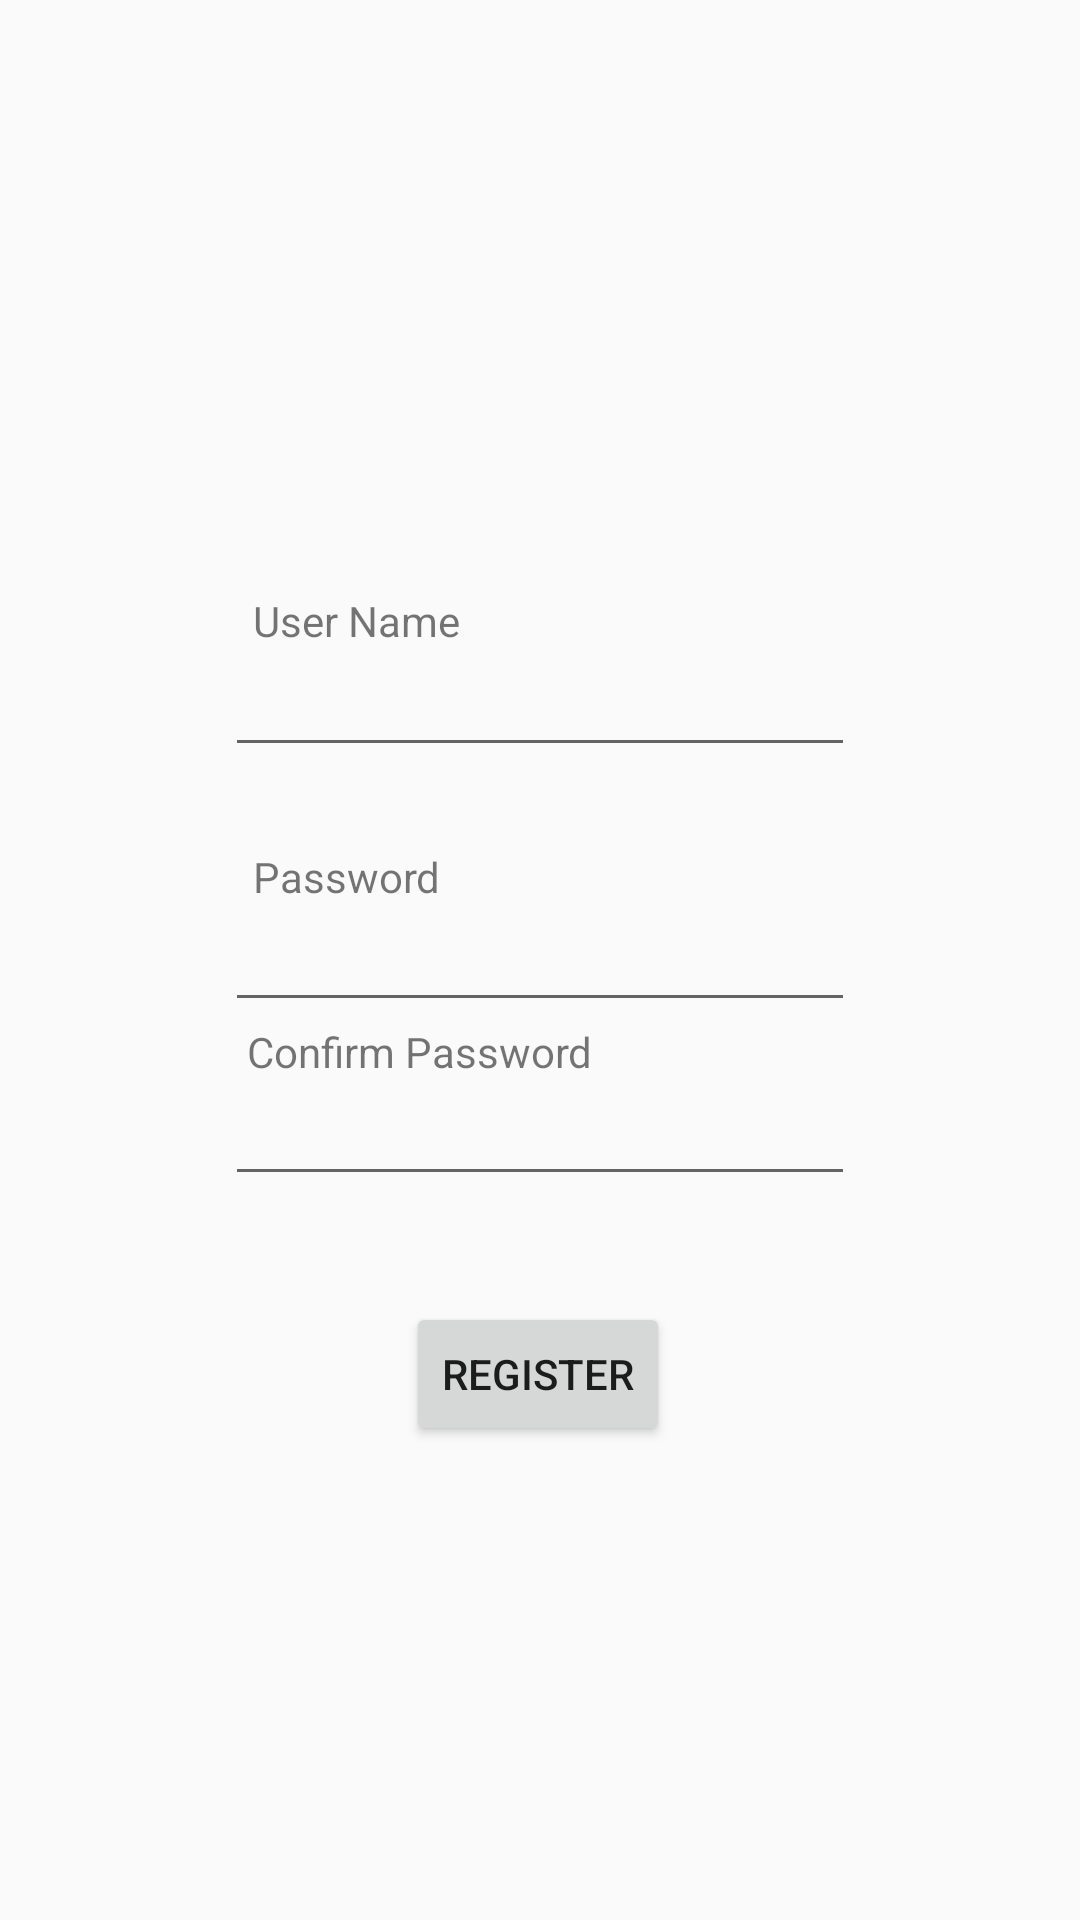

This screen was rendered from an Android layout file. Write that file and the resources it references.
<!-- AndroidManifest.xml: application theme AppTheme.NoActionBar -->
<!-- res/layout/activity_register.xml -->
<?xml version="1.0" encoding="utf-8"?>
<android.support.constraint.ConstraintLayout xmlns:android="http://schemas.android.com/apk/res/android"
    xmlns:app="http://schemas.android.com/apk/res-auto"
    xmlns:tools="http://schemas.android.com/tools"
    android:layout_width="match_parent"
    android:layout_height="match_parent"
    tools:context=".Register">

    <EditText
        android:id="@+id/username"
        android:layout_width="wrap_content"
        android:layout_height="wrap_content"
        android:ems="10"
        android:inputType="textPersonName"
        app:layout_constraintBottom_toBottomOf="parent"
        app:layout_constraintEnd_toEndOf="parent"
        app:layout_constraintStart_toStartOf="parent"
        app:layout_constraintTop_toTopOf="parent"
        app:layout_constraintVertical_bias="0.358" />

    <EditText
        android:id="@+id/password"
        android:layout_width="wrap_content"
        android:layout_height="wrap_content"
        android:ems="10"
        android:inputType="textPassword"
        app:layout_constraintBottom_toBottomOf="parent"
        app:layout_constraintEnd_toEndOf="parent"
        app:layout_constraintStart_toStartOf="parent"
        app:layout_constraintTop_toTopOf="parent" />

    <EditText
        android:id="@+id/confirmPassword"
        android:layout_width="wrap_content"
        android:layout_height="wrap_content"
        android:ems="10"
        android:inputType="textPassword"
        app:layout_constraintBottom_toBottomOf="parent"
        app:layout_constraintEnd_toEndOf="parent"
        app:layout_constraintStart_toStartOf="parent"
        app:layout_constraintTop_toTopOf="parent"
        app:layout_constraintVertical_bias="0.597" />

    <TextView
        android:id="@+id/usernameHeader"
        android:layout_width="wrap_content"
        android:layout_height="wrap_content"
        android:text="User Name"
        app:layout_constraintBottom_toBottomOf="parent"
        app:layout_constraintEnd_toEndOf="parent"
        app:layout_constraintHorizontal_bias="0.29"
        app:layout_constraintStart_toStartOf="parent"
        app:layout_constraintTop_toTopOf="parent"
        app:layout_constraintVertical_bias="0.318" />

    <TextView
        android:id="@+id/passwordHeader"
        android:layout_width="wrap_content"
        android:layout_height="wrap_content"
        android:text="Password"
        app:layout_constraintBottom_toBottomOf="parent"
        app:layout_constraintEnd_toEndOf="parent"
        app:layout_constraintHorizontal_bias="0.284"
        app:layout_constraintStart_toStartOf="parent"
        app:layout_constraintTop_toTopOf="parent"
        app:layout_constraintVertical_bias="0.455" />

    <TextView
        android:id="@+id/confirmPasswordHeader"
        android:layout_width="wrap_content"
        android:layout_height="wrap_content"
        android:text="Confirm Password"
        app:layout_constraintBottom_toBottomOf="parent"
        app:layout_constraintEnd_toEndOf="parent"
        app:layout_constraintHorizontal_bias="0.337"
        app:layout_constraintStart_toStartOf="parent"
        app:layout_constraintTop_toTopOf="parent"
        app:layout_constraintVertical_bias="0.549" />

    <Button
        android:id="@+id/submitButton"
        android:layout_width="wrap_content"
        android:layout_height="wrap_content"
        android:text="Register"
        app:layout_constraintBottom_toBottomOf="parent"
        app:layout_constraintEnd_toEndOf="parent"
        app:layout_constraintHorizontal_bias="0.498"
        app:layout_constraintStart_toStartOf="parent"
        app:layout_constraintTop_toTopOf="parent"
        app:layout_constraintVertical_bias="0.733" />
</android.support.constraint.ConstraintLayout>
<!-- resources referenced by this layout -->
<resources>
  <style name="AppTheme.NoActionBar">
          <item name="windowActionBar">false</item>
          <item name="windowNoTitle">true</item>
      </style>
</resources>
